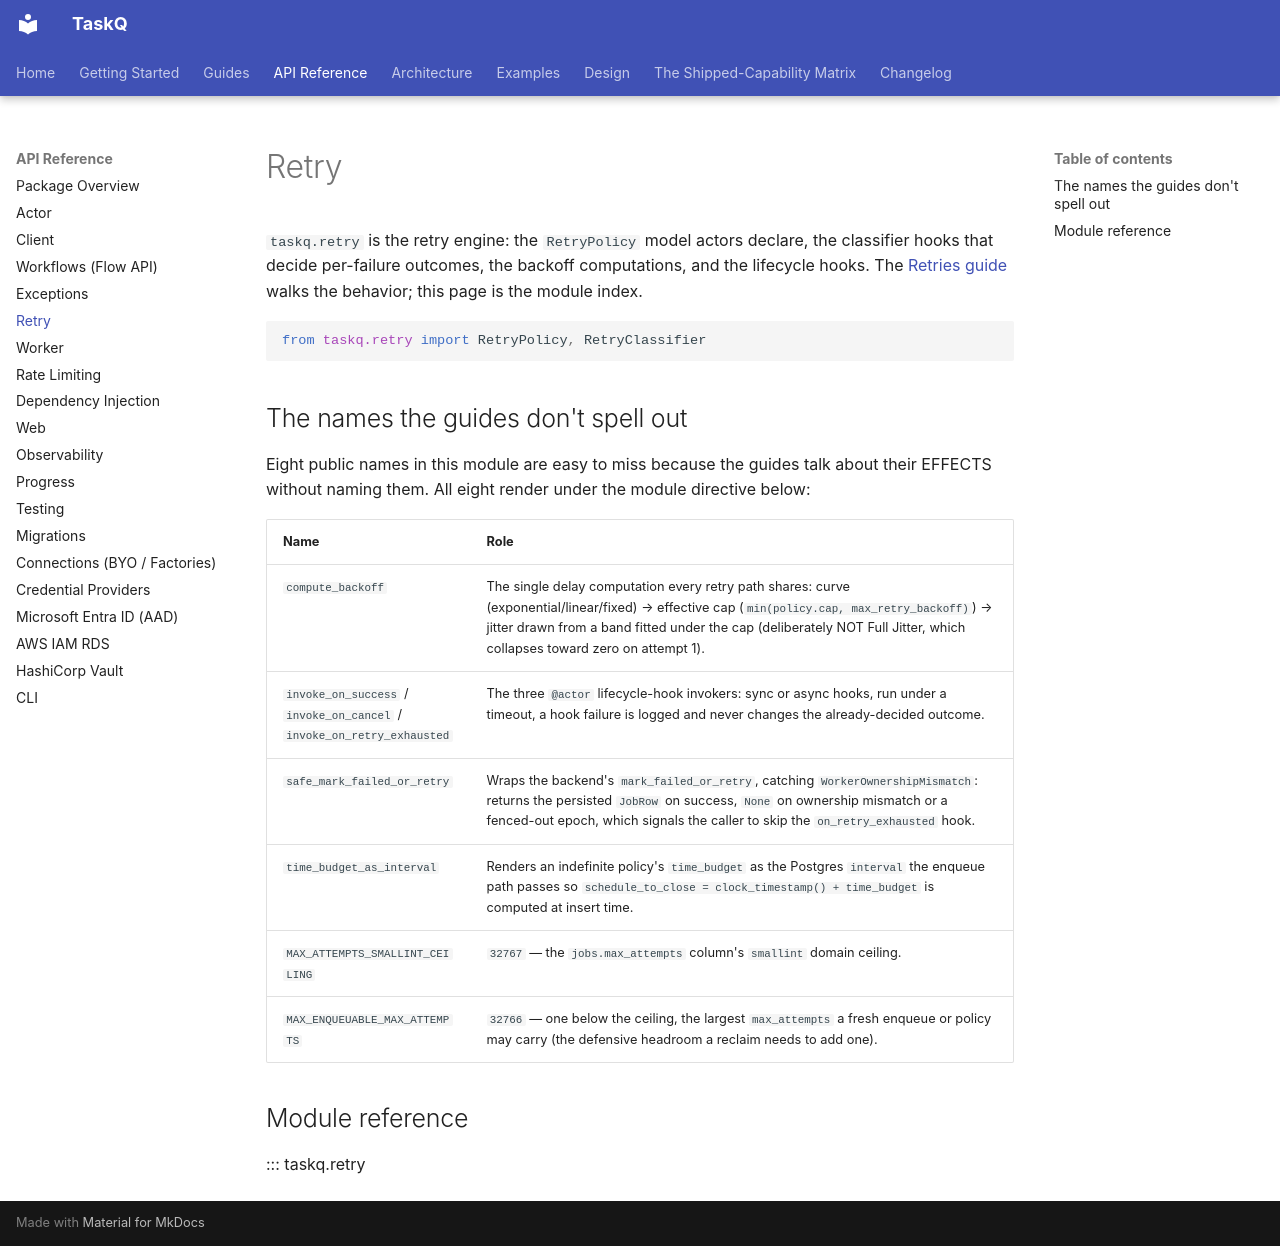

repository: AZX-PBC-OSS/TaskQ · page: api-reference/retry/index.html · generator: mkdocs

# Retry

`taskq.retry` is the retry engine: the `RetryPolicy` model actors declare,
the classifier hooks that decide per-failure outcomes, the backoff
computations, and the lifecycle hooks. The [Retries guide](../guides/retries.md)
walks the behavior; this page is the module index.

```python
from taskq.retry import RetryPolicy, RetryClassifier
```

## The names the guides don't spell out

Eight public names in this module are easy to miss because the guides talk
about their EFFECTS without naming them. All eight render under the module
directive below:

| Name | Role |
|---|---|
| `compute_backoff` | The single delay computation every retry path shares: curve (exponential/linear/fixed) → effective cap (`min(policy.cap, max_retry_backoff)`) → jitter drawn from a band fitted under the cap (deliberately NOT Full Jitter, which collapses toward zero on attempt 1). |
| `invoke_on_success` / `invoke_on_cancel` / `invoke_on_retry_exhausted` | The three `@actor` lifecycle-hook invokers: sync or async hooks, run under a timeout, a hook failure is logged and never changes the already-decided outcome. |
| `safe_mark_failed_or_retry` | Wraps the backend's `mark_failed_or_retry`, catching `WorkerOwnershipMismatch`: returns the persisted `JobRow` on success, `None` on ownership mismatch or a fenced-out epoch, which signals the caller to skip the `on_retry_exhausted` hook. |
| `time_budget_as_interval` | Renders an indefinite policy's `time_budget` as the Postgres `interval` the enqueue path passes so `schedule_to_close = clock_timestamp() + time_budget` is computed at insert time. |
| `MAX_ATTEMPTS_SMALLINT_CEILING` | `32767` — the `jobs.max_attempts` column's `smallint` domain ceiling. |
| `MAX_ENQUEUABLE_MAX_ATTEMPTS` | `32766` — one below the ceiling, the largest `max_attempts` a fresh enqueue or policy may carry (the defensive headroom a reclaim needs to add one). |

## Module reference

::: taskq.retry
